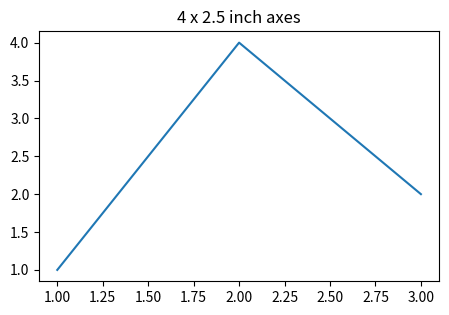

Write the Python code that produced this figure.
# Axes with a fixed physical size (inches) using Divider and Size, independent of figure size.
import matplotlib.pyplot as plt
from mpl_toolkits.axes_grid1 import Divider, Size

fig = plt.figure(figsize=(6, 4))
h = [Size.Fixed(1.0), Size.Fixed(4.0)]
v = [Size.Fixed(0.7), Size.Fixed(2.5)]
divider = Divider(fig, (0, 0, 1, 1), h, v, aspect=False)
ax = fig.add_axes(divider.get_position(), axes_locator=divider.new_locator(nx=1, ny=1))
ax.plot([1, 2, 3], [1, 4, 2])
ax.set_title("4 x 2.5 inch axes")
fig.savefig("fixed_size.png")
print([round(v, 4) for v in ax.get_position().bounds])
